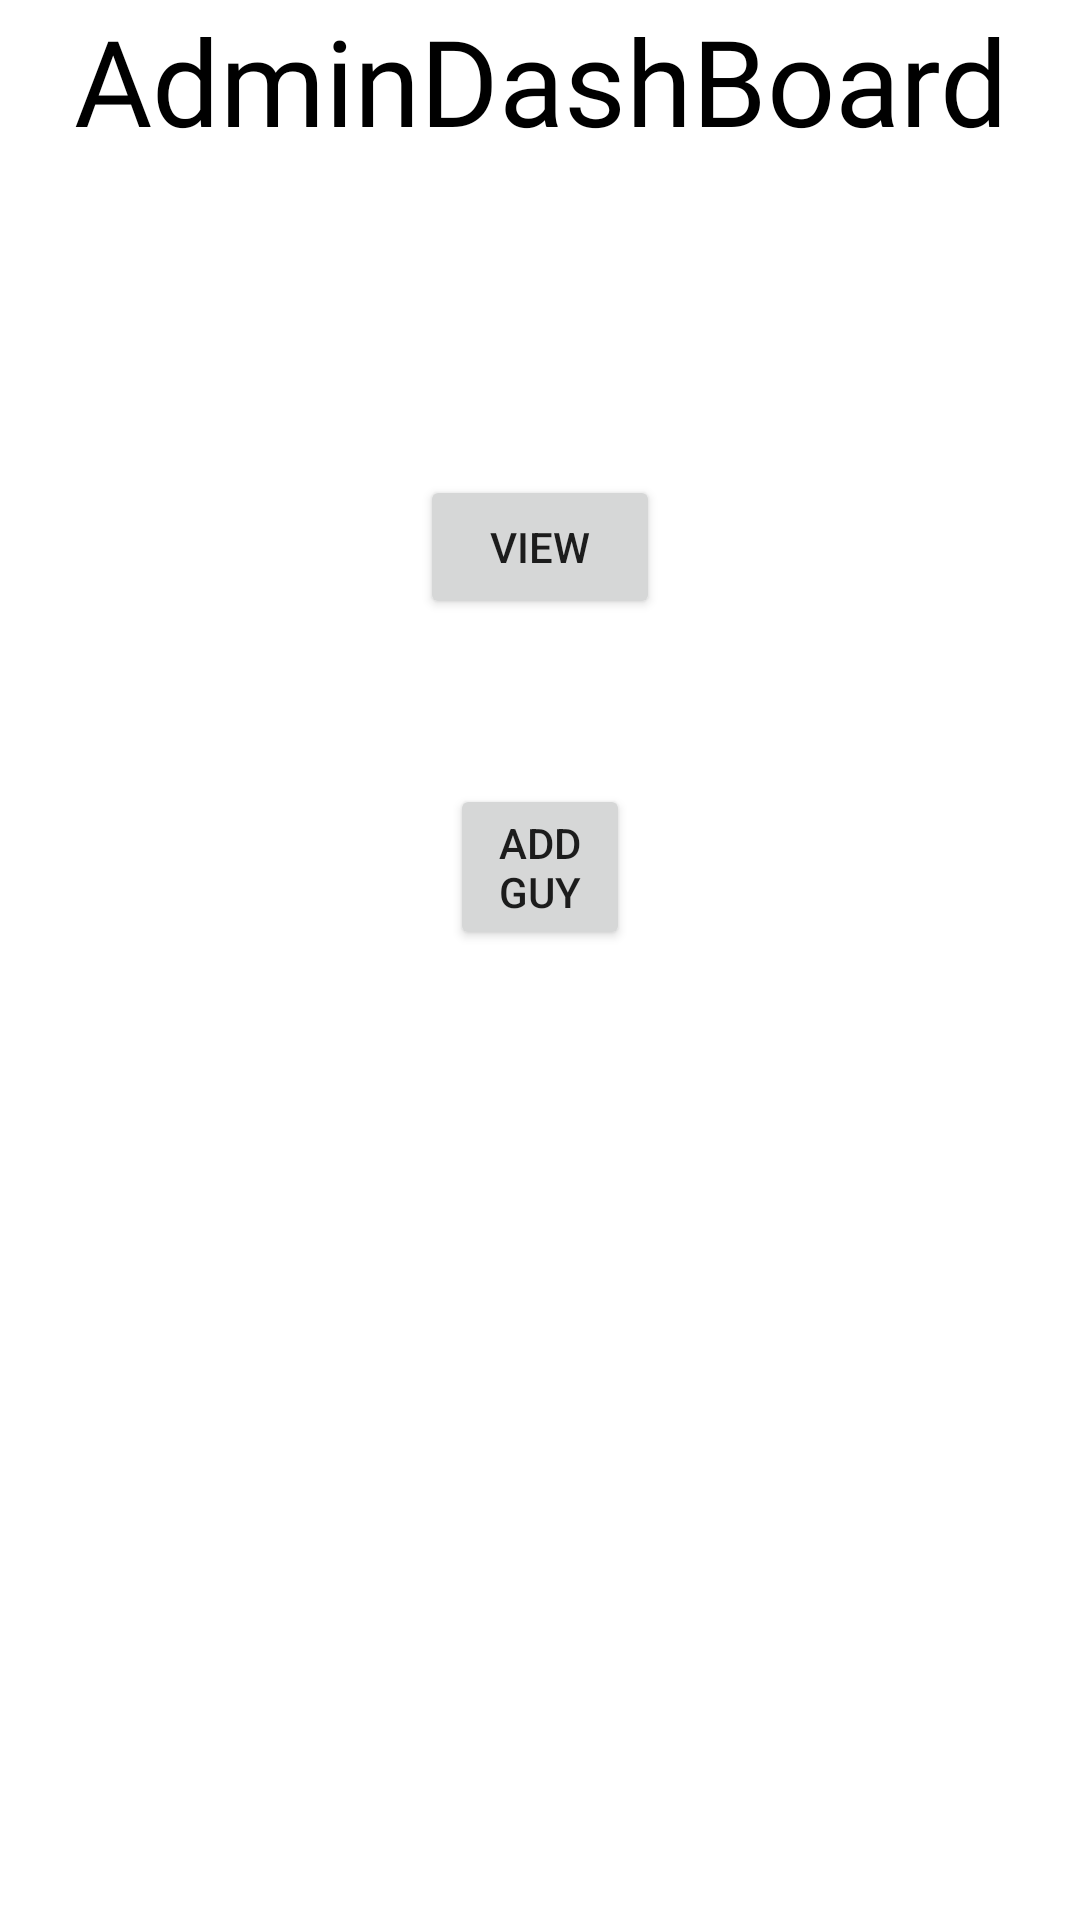

Reconstruct the res/layout file that produces this screen, plus the resources it refers to.
<!-- AndroidManifest.xml: application theme Theme.DeliveryBoysBWAdministrator -->
<!-- res/layout/activity_administrator.xml -->
<?xml version="1.0" encoding="utf-8"?>
<RelativeLayout xmlns:android="http://schemas.android.com/apk/res/android"
    xmlns:app="http://schemas.android.com/apk/res-auto"
    xmlns:tools="http://schemas.android.com/tools"
    android:layout_width="match_parent"
    android:layout_height="match_parent"
    tools:context=".AdministratorActivity">


    <TextView
        android:id="@+id/dashBoardTextView"
        android:layout_width="match_parent"
        android:layout_height="wrap_content"
        android:textSize="40sp"
        android:textAlignment="center"
        android:textColor="@color/black"
        android:fontFamily="@font/gontserratbold"
        android:text="AdminDashBoard" />

    <Button
        android:id="@+id/ViewButton"
        android:layout_width="wrap_content"
        android:layout_height="wrap_content"
        android:layout_below="@+id/dashBoardTextView"
        android:layout_alignParentStart="true"
        android:layout_alignParentEnd="true"
        android:layout_marginStart="140dp"
        android:layout_marginTop="105dp"
        android:layout_marginEnd="140dp"
        android:text="View" />

    <Button
        android:id="@+id/addGuyButton"
        android:layout_width="wrap_content"
        android:layout_height="wrap_content"
        android:layout_below="@+id/ViewButton"
        android:layout_alignParentStart="true"
        android:layout_alignParentEnd="true"
        android:layout_marginStart="150dp"
        android:layout_marginTop="55dp"
        android:layout_marginEnd="150dp"
        android:text="Add Guy" />
</RelativeLayout>
<!-- resources referenced by this layout -->
<resources>
  <color name="black">#FF000000</color>
  <style name="Theme.DeliveryBoysBWAdministrator" parent="Theme.MaterialComponents.DayNight.NoActionBar">
  
      </style>
</resources>
